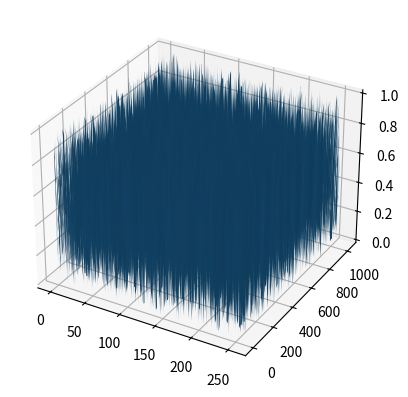

Write the Python code that produced this figure.
import numpy
import matplotlib.pyplot as plt

# Set up grid and test data
nx, ny = 256, 1024
x = range(nx)
y = range(ny)

data = numpy.random.random((nx, ny))

hf = plt.figure()
ha = hf.add_subplot(111, projection='3d')

X, Y = numpy.meshgrid(x, y)  # `plot_surface` expects `x` and `y` data to be 2D
ha.plot_surface(X.T, Y.T, data)
plt.show()